Labelled photos from "PharmaVision", an image-classification folder in vashu-yadav/Pharmaguard-AI. The possible labels are: defective, normal.

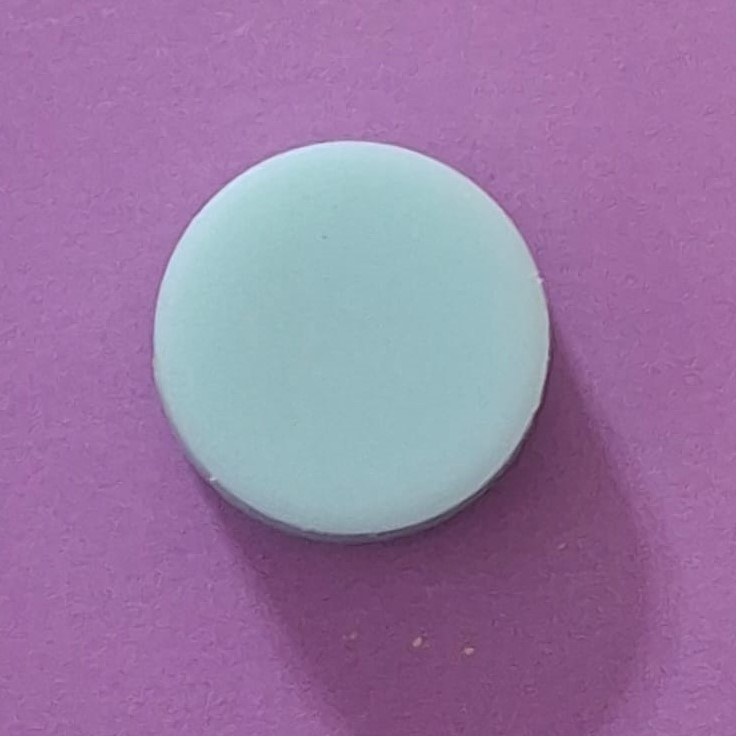
Label: normal

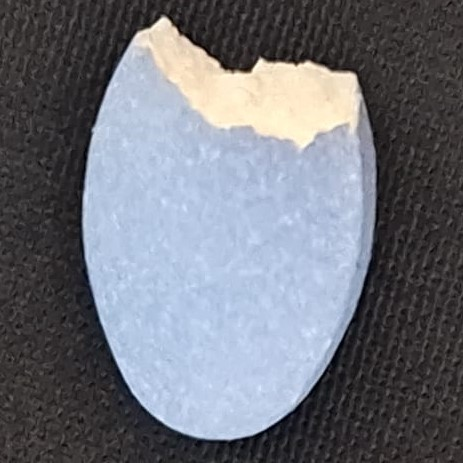
Label: defective

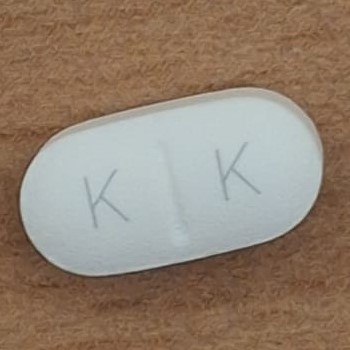
Label: normal

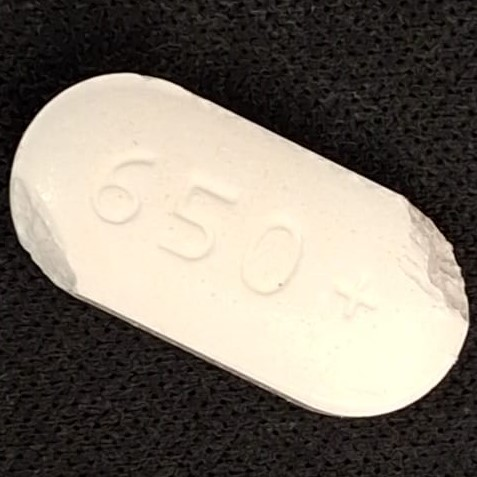
Label: defective

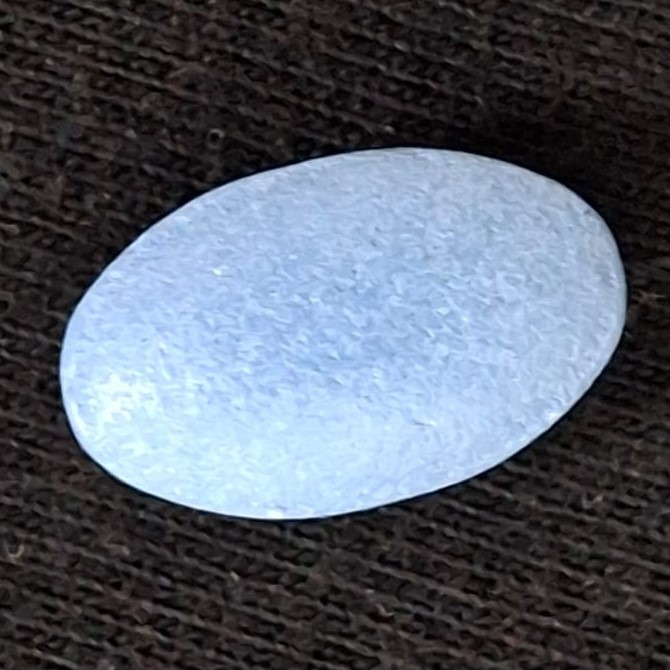
Label: normal

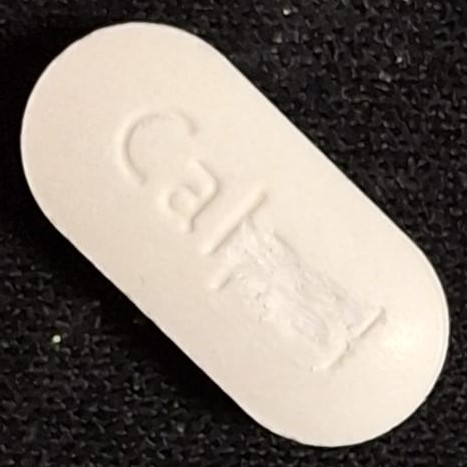
Label: defective
